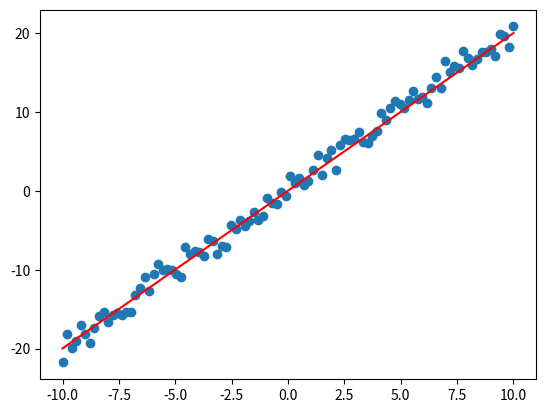

Write the Python code that produced this figure.
import numpy as np 
import matplotlib.pyplot as plt 
# L = (X@w-y).T@(X@w-y)+w.T@w = (w.T@X.T-y.T)@(X@w-y)+w.T@w = w.T@X.T@X@w-2*w.T@X.T@y+y.T@y +w.T@w

# dL/dw = 2(X.T@X)w-2*(X.T@y)+2Iw = 0
# grad:
# (X.T@X)w-*(X.T@y)=X.T@(X@w-y) = X.T@(pred-y) = X.T@diff + lambda*w 

# close form:
# w = inv(X.T@X+lambda*I)@(X.T@y)

class LinearRegression:

    def __init__(self,X,y,lambda_,lr):
        self.n,_ = X.shape
        self.lambda_ = lambda_
        self.X_b = np.concatenate((np.ones((self.n,1)),X),axis=1) 
        _,self.d = self.X_b.shape
        self.y = y 
        self.theta = np.zeros((self.d,1))
        self.lr = lr 

    def closed_form(self):
        I = np.eye(self.d)
        I[0,0]=0
        self.theta = np.linalg.inv(self.X_b.T@self.X_b+self.lambda_*I)@self.X_b.T@self.y

    def train(self,num_epoch):
        for _ in range(num_epoch):
            pred = [email redacted]
            diff = pred-y
            w_reg = np.copy(self.theta)
            w_reg[0,0]=0
            grad = 1/self.n * (self.X_b.T@diff+self.lambda_*w_reg)  
            self.theta -= self.lr*grad
            loss = 1/self.n*(diff.T@diff+self.lambda_*w_reg.T@w_reg)
            print(loss)

    def predict(self,X):
        X_b = np.concatenate((np.ones((X.shape[0],1)),X),axis = 1)
        return [email redacted]

if __name__=='__main__':
    X = np.linspace(-10,10,100)
    y = 2*X 
    noise = np.random.randn(100)
    y = y+noise
    plt.scatter(X,y)
    X = np.expand_dims(X,axis=1) #X(100,1)
    y = np.expand_dims(y,axis=1) #y(100,1)
    model = LinearRegression(X,y,0.1,0.01)
    # model.closed_form()
    # preds = [email redacted]
    model.train(10)
    preds = model.predict(X)
    plt.plot(X,preds.flatten(),color='red')
    plt.show()
